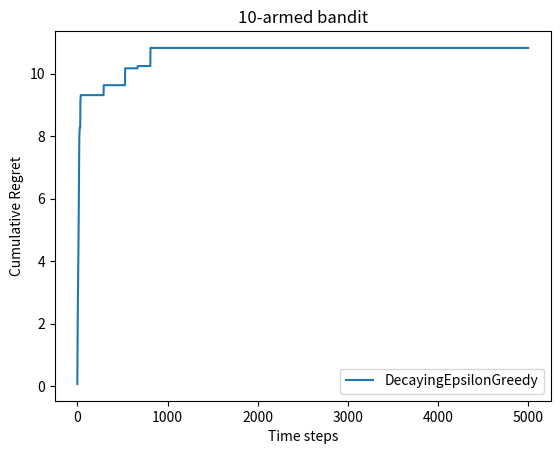

Recreate this plot in Python.
import numpy as np
import matplotlib.pyplot as plt

class BernoulliBandit:
    """多臂老虎机问题, 输入k代表拉杆的个数"""
    def __init__(self, K) -> None:
        self.probs = np.random.uniform(size=K) # 随机生成 K 个0~1的数，作为拉动每根拉杆的获奖概率
        self.best_idx = np.argmax(self.probs)
        self.best_prob = self.probs[self.best_idx]
        self.K = K
    
    def step(self, k):
        """当玩家选择了k号拉杆后,根据该老虎机的k号拉杆获得奖励的概率，返回0或1"""
        if self.probs[k] > np.random.rand():
            return 1
        return 0
    
class Solver:
    """解决多臂老虎机问题算法的基本框架
    功能:
        1. 根据策略选择动作
        2. 根据动作获得奖励
        3. 更新期望奖励估计值
        4. 更新累计懊悔和计数
    """
    def __init__(self, bandit:BernoulliBandit) -> None:
        self.bandit = bandit
        self.counts = np.zeros(self.bandit.K) # 记录每根拉杆被拉动的次数
        self.regret = 0 # 记录当前步的累计懊悔值
        self.actions = [] # 维护一个列表, 记录每一步的动作
        self.regrets = [] # 维护一个列表, 记录每一步的累计懊悔值
    
    def update_regret(self, k):
        """更新累计懊悔值, k 为玩家选择的拉杆号码"""
        self.regret += self.bandit.best_prob - self.bandit.probs[k]
        self.regrets.append(self.regret)
    
    def run_one_step(self) -> int:
        """返回当前策略选择的拉杆编号, 由每个具体的策略实现
        功能:
            1. 根据策略选择动作
            2. 根据动作获得奖励
            3. 更新期望奖励估计值

        例如, 一个随机策略的实现如下:
            return np.random.randint(self.bandit.K)
        """
        raise NotImplementedError
    
    def run(self, num_steps):
        """运行算法, num_steps 为运行的步数"""
        for _ in range(num_steps):
            k = self.run_one_step() # 得到当前步策略选择的拉杆编号
            self.counts[k] += 1
            self.actions.append(k)
            self.update_regret(k)

class EpsilonGreedy(Solver):
    """Epsilon-Greedy 算法, 继承自 Solver 类
    
    属性:
        epsilon: 选择探索动作的概率
        init_prob: 初始化每根拉杆的期望奖励估计值
    
    """
    def __init__(self, bandit: BernoulliBandit, epsilon=0.01, init_prob=1.0) -> None:
        super().__init__(bandit)
        self.epsilon = epsilon
        self.estimates = np.ones(self.bandit.K) * init_prob # 初始化每根拉杆的期望奖励估计值

    def run_one_step(self) -> int:
        """返回当前策略选择的拉杆编号, 由每个具体的策略实现
        功能:
            1. 根据策略选择动作
            2. 根据动作获得奖励
            3. 更新期望奖励估计值
        """
        if np.random.rand() < self.epsilon: # 以 epsilon 的概率进行探索
            k = np.random.randint(0, self.bandit.K)
        else:
            k = np.argmax(self.estimates) # 选择期望奖励最大的拉杆

        r = self.bandit.step(k) # 获得奖励
        self.estimates[k] += 1. / (self.counts[k] + 1) * (r - self.estimates[k]) # 更新期望奖励估计值
        return k

class DecayingEpsilonGreedy(Solver):
    """ epsilon 随时间衰减的 Epsilon-Greedy 算法, 继承自 Solver 类"""
    def __init__(self, bandit: BernoulliBandit, init_prob=1.0) -> None:
        super().__init__(bandit)
        self.total_count = 0 # 记录总的步数
        self.estimates = np.ones(self.bandit.K) * init_prob # 初始化每根拉杆的期望奖励估计值

    def run_one_step(self) -> int:
        """返回当前策略选择的拉杆编号, 由每个具体的策略实现
        功能:
            1. 根据策略选择动作
            2. 根据动作获得奖励
            3. 更新期望奖励估计值
        """
        self.total_count += 1
        if np.random.rand() < 1.0 / self.total_count: #  epsilon 随时间衰减
            k = np.random.randint(0, self.bandit.K)
        else:
            k = np.argmax(self.estimates) # 选择期望奖励最大的拉杆

        r = self.bandit.step(k) # 获得奖励
        self.estimates[k] += 1. / (self.counts[k] + 1) * (r - self.estimates[k]) # 更新期望奖励估计值
        return k


def plot_results(solvers: list, solver_names):
    """生成累计懊悔随时间变化的图像,输入solvers是一个列表,每个元素是一种特定的策略
    solver_name 也是一个列表，存储每种策略的名称
    """
    for idx, solver in enumerate(solvers):
        time_list = range(len(solver.regrets))
        plt.plot(time_list, solver.regrets, label=solver_names[idx])
    plt.xlabel("Time steps")
    plt.ylabel("Cumulative Regret")
    plt.title("%d-armed bandit" % solvers[0].bandit.K)
    plt.legend()
    plt.show()

def BanditAnalyse():
    K = 10
    bandit = BernoulliBandit(K)
    print("随机生成了一个%d臂老虎机"% K)
    print("获奖概率最大的拉杆为%d号, 获奖概率为%.2f" % (bandit.best_idx, bandit.best_prob))



def EpsilonGreedyAnalyse():
    """分析 Epsilon-Greedy 算法的性能"""
    K = 10
    bandit_10_arm = BernoulliBandit(K)
    epsilon_greedy_solver = EpsilonGreedy(bandit_10_arm, epsilon=0.01)
    epsilon_greedy_solver.run(5000)
    print('epsilon-greedy 的累积懊悔为: ',epsilon_greedy_solver.regret)
    plot_results([epsilon_greedy_solver], ["EpsilonGreedy"])

    epsilons = [1e-4, 0.01, 0.1, 0.25, 0.5]
    epsilon_greedy_solver_list = [EpsilonGreedy(bandit_10_arm, epsilon=eps) for eps in epsilons]
    epsilon_greedy_solver_names = ["epsilon=%.4f)" % eps for eps in epsilons]
    for solver in epsilon_greedy_solver_list:
        solver.run(5000)
    plot_results(epsilon_greedy_solver_list, epsilon_greedy_solver_names)

def DecayingEpsilonGreedyAnalyse():
    K = 10
    bandit_10_arm = BernoulliBandit(K)
    decaying_epsilon_greedy_solver = DecayingEpsilonGreedy(bandit_10_arm)
    decaying_epsilon_greedy_solver.run(5000)
    print('decaying-epsilon-greedy 的累积懊悔为: ',decaying_epsilon_greedy_solver.regret)
    plot_results([decaying_epsilon_greedy_solver], ["DecayingEpsilonGreedy"])


if __name__ == "__main__":
    np.random.seed(0)
    #BanditAnalyse()
    #EpsilonGreedyAnalyse()
    DecayingEpsilonGreedyAnalyse()